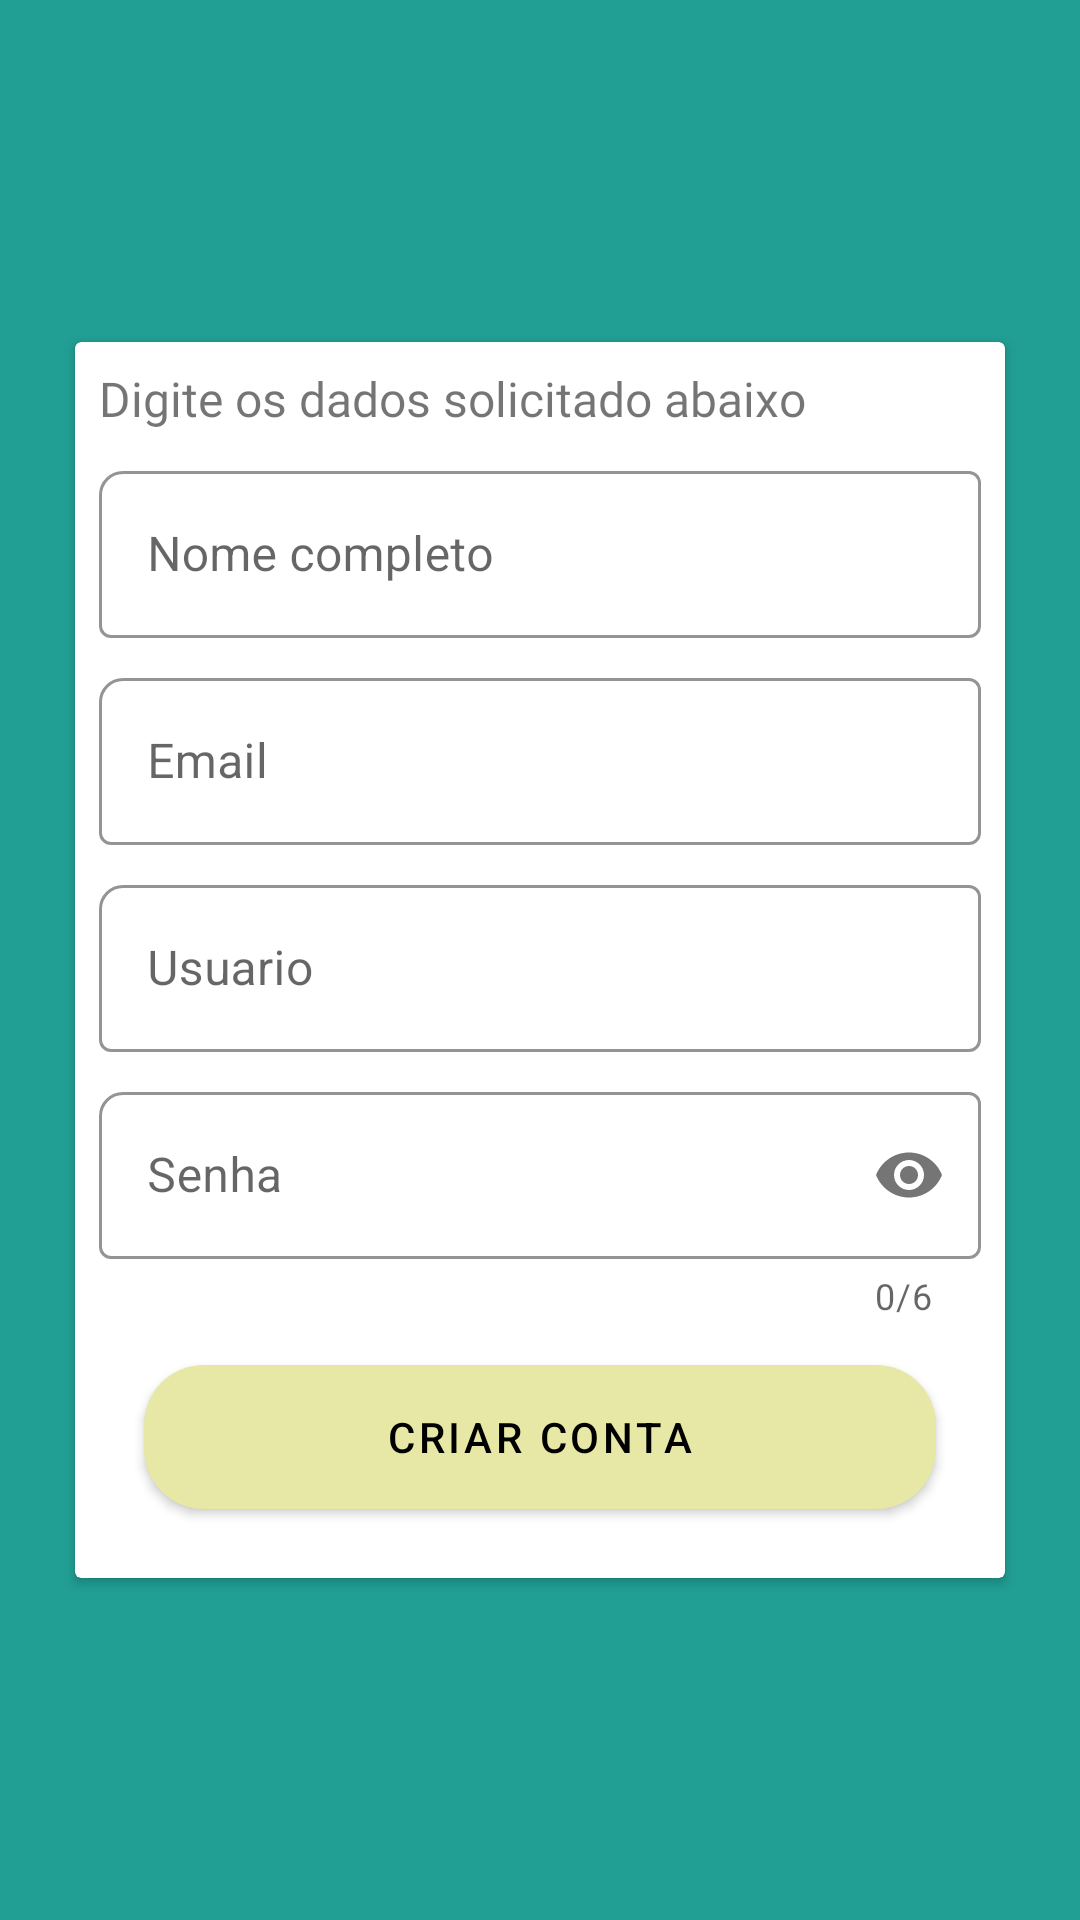

Produce the Android XML layout that renders to this screen, including the resource entries it uses.
<!-- AndroidManifest.xml: application theme Theme.Gen -->
<!-- res/layout/fragment_register.xml -->
<?xml version="1.0" encoding="utf-8"?>
<androidx.constraintlayout.widget.ConstraintLayout xmlns:android="http://schemas.android.com/apk/res/android"
    xmlns:app="http://schemas.android.com/apk/res-auto"
    xmlns:tools="http://schemas.android.com/tools"
    android:layout_width="match_parent"
    android:layout_height="match_parent"
    android:background="@color/background"
    android:id="@+id/content"
    tools:context=".ui.fragments.register.RegisterFragment">

    <androidx.cardview.widget.CardView
        android:id="@+id/create_cardview"
        android:layout_width="match_parent"
        android:layout_height="wrap_content"
        android:layout_margin="25dp"
        android:elevation="2dp"
        app:layout_constraintBottom_toBottomOf="parent"
        app:layout_constraintEnd_toEndOf="parent"
        app:layout_constraintStart_toStartOf="parent"
        app:layout_constraintTop_toBottomOf="parent"
        app:layout_constraintTop_toTopOf="parent">

        <LinearLayout
            android:layout_width="match_parent"
            android:layout_height="wrap_content"
            android:elevation="5dp"
            android:orientation="vertical"
            android:padding="8dp">


            <TextView
                android:layout_width="match_parent"
                android:layout_height="wrap_content"
                android:fontFamily="@font/coda"
                android:text="@string/digite_os_dados_solictado_abaixo"
                android:textSize="16sp" />


            <com.google.android.material.textfield.TextInputLayout
                android:id="@+id/create_fullname_layout"
                style="@style/InputLayout.Form"
                android:layout_width="match_parent"
                android:layout_height="wrap_content"
                android:layout_marginTop="8dp"
                android:hint="@string/full_name">

                <com.google.android.material.textfield.TextInputEditText
                    android:id="@+id/create_fullname_edit"
                    android:layout_width="match_parent"
                    android:layout_height="wrap_content"
                    android:layout_marginTop="8dp"
                    android:autofillHints="name"
                    android:lines="1"
                    android:inputType="textPersonName"
                    android:textSize="16sp" />
            </com.google.android.material.textfield.TextInputLayout>


            <com.google.android.material.textfield.TextInputLayout
                android:id="@+id/create_email_layout"
                style="@style/InputLayout.Form"
                android:layout_width="match_parent"
                android:layout_height="wrap_content"
                android:layout_marginTop="8dp"
                android:hint="@string/email">

                <com.google.android.material.textfield.TextInputEditText
                    android:id="@+id/create_email_edit"
                    android:layout_width="match_parent"
                    android:layout_height="wrap_content"
                    android:textSize="16sp"
                    android:lines="1"
                    android:inputType="textEmailAddress"/>
            </com.google.android.material.textfield.TextInputLayout>


            <com.google.android.material.textfield.TextInputLayout
                android:id="@+id/create_user_layout"
                style="@style/InputLayout.Form"
                android:layout_width="match_parent"
                android:layout_height="wrap_content"
                android:layout_marginTop="8dp"
                android:hint="@string/usuario">

                <com.google.android.material.textfield.TextInputEditText
                    android:id="@+id/create_user_edit"
                    android:layout_width="match_parent"
                    android:layout_height="wrap_content"
                    android:inputType="textPersonName"
                    android:textSize="16sp"/>
            </com.google.android.material.textfield.TextInputLayout>

            <com.google.android.material.textfield.TextInputLayout
                android:id="@+id/create_password_layout"
                style="@style/InputLayout.Form"
                android:layout_width="match_parent"
                android:layout_height="wrap_content"
                android:layout_marginTop="8dp"
                app:counterEnabled="true"
                app:counterMaxLength="6"
                android:lines="1"
                app:passwordToggleEnabled="true"
                android:hint="@string/senha">

                <com.google.android.material.textfield.TextInputEditText
                    android:id="@+id/create_password_edit"
                    android:layout_width="match_parent"
                    android:layout_height="wrap_content"
                    android:inputType="numberPassword"
                    android:maxLength="6"
                    android:textSize="16sp"/>
            </com.google.android.material.textfield.TextInputLayout>

            <androidx.appcompat.widget.AppCompatButton
                android:id="@+id/create_button_user"
                style="@style/ButtonNormal"
                android:layout_width="match_parent"
                android:layout_height="wrap_content"
                android:layout_margin="15dp"
                android:background="@drawable/custom_button"
                android:text="@string/criar_conta" />
        </LinearLayout>

    </androidx.cardview.widget.CardView>
</androidx.constraintlayout.widget.ConstraintLayout>
<!-- resources referenced by this layout -->
<resources>
  <color name="background">#219F94</color>
  <!-- drawable custom_button (drawable) -->
  <?xml version="1.0" encoding="utf-8"?>
  <shape xmlns:android="http://schemas.android.com/apk/res/android">
  
      <solid android:color="@color/tool_enable" />
  
      <corners android:radius="20dp" />
  </shape>
  <string name="criar_conta">Criar conta</string>
  <string name="digite_os_dados_solictado_abaixo">Digite os dados solicitado abaixo</string>
  <string name="email">Email</string>
  <string name="full_name">Nome completo</string>
  <string name="senha">Senha</string>
  <string name="usuario">Usuario</string>
  <style name="ButtonNormal" parent="Widget.MaterialComponents.Button">
          <item name="backgroundTint">@color/tool_enable</item>
          <item name="android:textSize">14sp</item>
          <item name="android:textColor">@android:color/black</item>
          <item name="cornerRadius">15dp</item>
          <item name="elevation">5dp</item>
      </style>
  <style name="InputLayout.Form" parent="Widget.MaterialComponents.TextInputLayout.OutlinedBox">
          <item name="boxCornerRadiusTopStart">8dp</item>
          <item name="boxStrokeColor">@color/background_strokes</item>
          <item name="boxBackgroundMode">outline</item>
          <item name="boxBackgroundColor">@android:color/transparent</item>
          <item name="helperTextTextColor">@android:color/holo_red_light</item>
      </style>
  <style name="Theme.Gen" parent="Theme.MaterialComponents.DayNight.NoActionBar">
          
          <item name="colorPrimary">@color/background_show</item>
          <item name="colorPrimaryVariant">@color/background_toolBar</item>
          <item name="colorOnPrimary">@color/white</item>
          
          <item name="colorSecondary">@color/tool_enable</item>
          <item name="colorSecondaryVariant">@color/tool_enable</item>
          <item name="colorOnSecondary">@color/black</item>
          
          <item name="android:statusBarColor" tools:targetApi="l">?attr/colorPrimaryVariant</item>
          
          <item name="materialButtonStyle">@style/ButtonNormal</item>
  
      </style>
  <color name="tool_enable">#E8E8A6</color>
  <color name="background_strokes">#37291B</color>
  <color name="background_show">#5F758E</color>
  <color name="background_toolBar">#219F94</color>
  <color name="white">#FFFFFFFF</color>
  <color name="black">#FF000000</color>
</resources>
